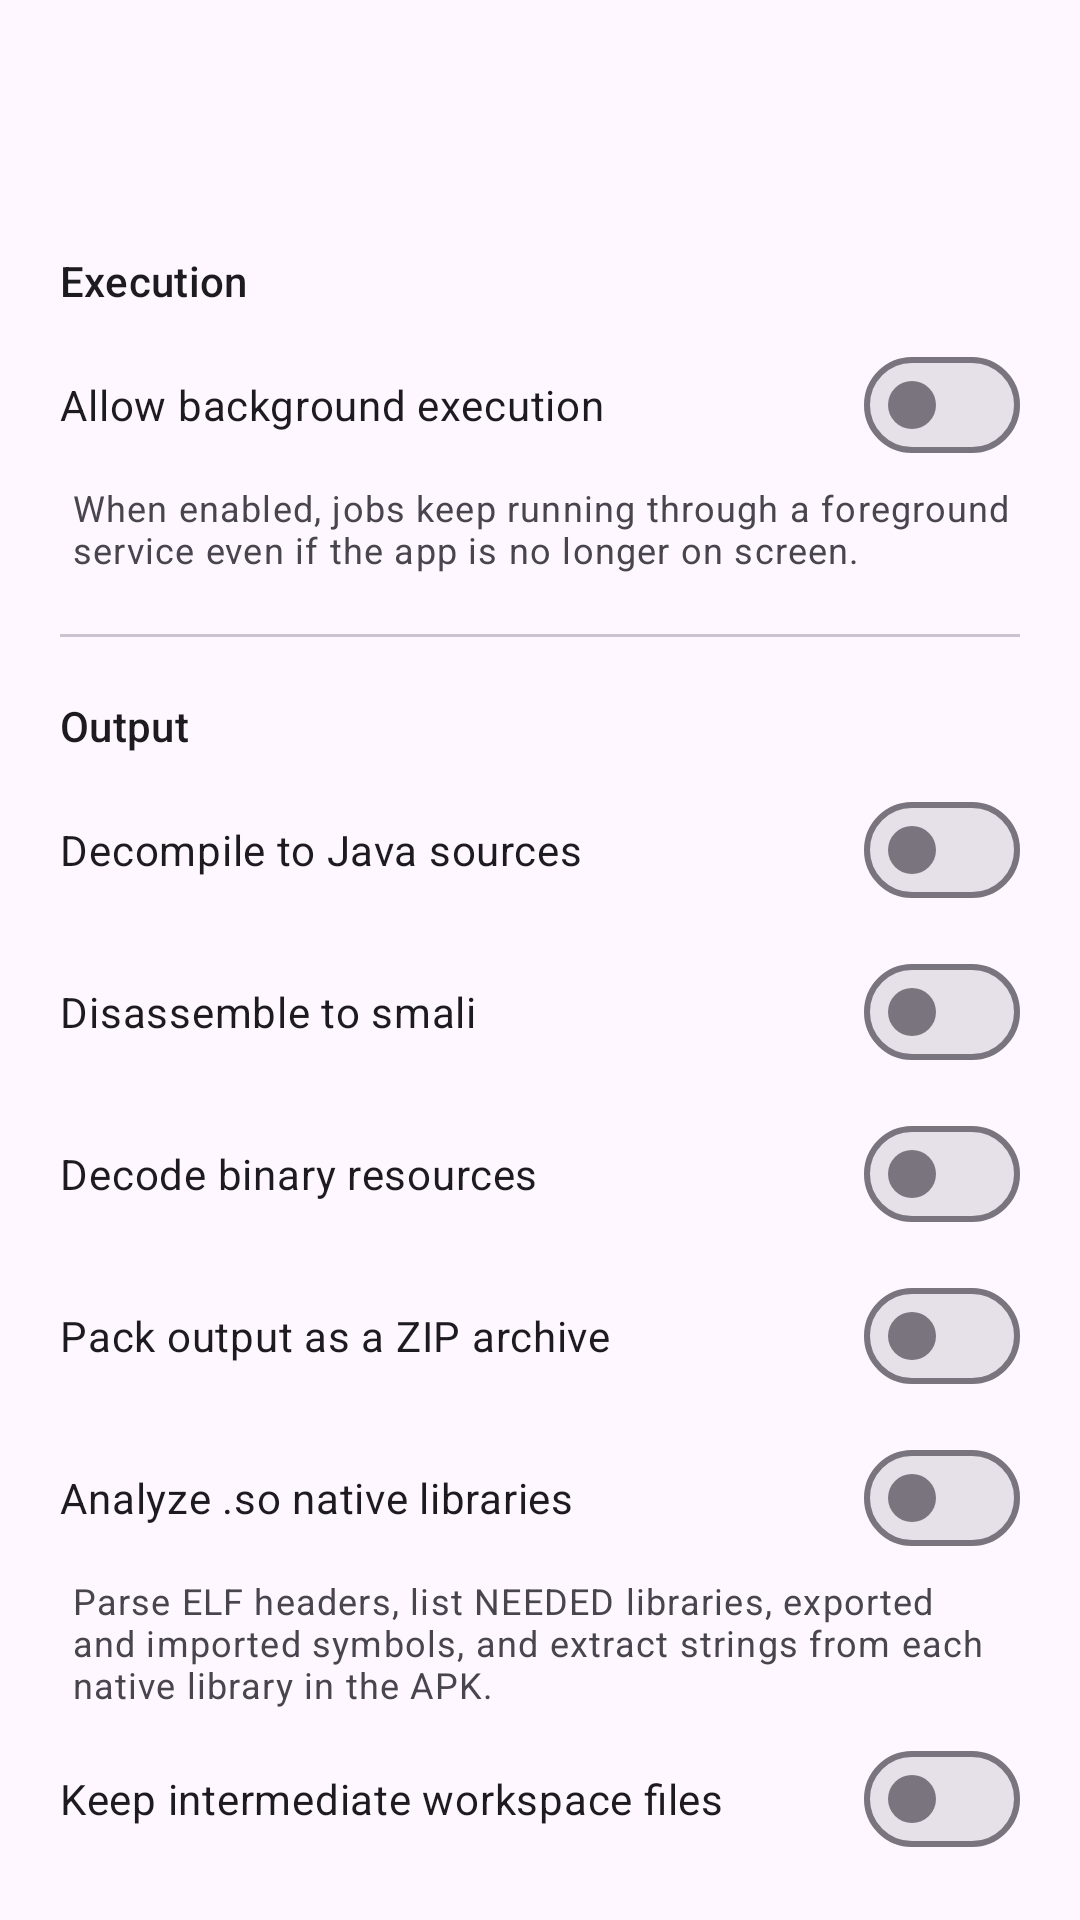

Android layout source for this screen:
<!-- AndroidManifest.xml: application theme Theme.NXUnApk -->
<!-- res/layout/activity_settings.xml -->
<?xml version="1.0" encoding="utf-8"?>
<androidx.coordinatorlayout.widget.CoordinatorLayout
    xmlns:android="http://schemas.android.com/apk/res/android"
    xmlns:app="http://schemas.android.com/apk/res-auto"
    android:layout_width="match_parent"
    android:layout_height="match_parent">

    <com.google.android.material.appbar.AppBarLayout
        android:layout_width="match_parent"
        android:layout_height="wrap_content">

        <com.google.android.material.appbar.MaterialToolbar
            android:id="@+id/toolbar"
            android:layout_width="match_parent"
            android:layout_height="?attr/actionBarSize"
            android:title="@string/settings_title"
            app:navigationIcon="@drawable/ic_back" />
    </com.google.android.material.appbar.AppBarLayout>

    <androidx.core.widget.NestedScrollView
        android:layout_width="match_parent"
        android:layout_height="match_parent"
        app:layout_behavior="@string/appbar_scrolling_view_behavior">

        <LinearLayout
            android:layout_width="match_parent"
            android:layout_height="wrap_content"
            android:orientation="vertical"
            android:padding="20dp">

            <TextView
                android:layout_width="wrap_content"
                android:layout_height="wrap_content"
                android:text="@string/settings_section_execution"
                android:textAppearance="?attr/textAppearanceLabelLarge" />

            <com.google.android.material.materialswitch.MaterialSwitch
                android:id="@+id/switchBackground"
                android:layout_width="match_parent"
                android:layout_height="wrap_content"
                android:layout_marginTop="8dp"
                android:text="@string/setting_background_execution" />

            <TextView
                android:layout_width="match_parent"
                android:layout_height="wrap_content"
                android:layout_marginTop="2dp"
                android:layout_marginStart="4dp"
                android:text="@string/setting_background_execution_description"
                android:textAppearance="?attr/textAppearanceBodySmall" />

            <View
                android:layout_width="match_parent"
                android:layout_height="1dp"
                android:layout_marginVertical="20dp"
                android:background="?attr/colorOutlineVariant" />

            <TextView
                android:layout_width="wrap_content"
                android:layout_height="wrap_content"
                android:text="@string/settings_section_output"
                android:textAppearance="?attr/textAppearanceLabelLarge" />

            <com.google.android.material.materialswitch.MaterialSwitch
                android:id="@+id/switchJava"
                android:layout_width="match_parent"
                android:layout_height="wrap_content"
                android:layout_marginTop="8dp"
                android:text="@string/setting_produce_java" />

            <com.google.android.material.materialswitch.MaterialSwitch
                android:id="@+id/switchSmali"
                android:layout_width="match_parent"
                android:layout_height="wrap_content"
                android:layout_marginTop="6dp"
                android:text="@string/setting_produce_smali" />

            <com.google.android.material.materialswitch.MaterialSwitch
                android:id="@+id/switchResources"
                android:layout_width="match_parent"
                android:layout_height="wrap_content"
                android:layout_marginTop="6dp"
                android:text="@string/setting_decode_resources" />

            <com.google.android.material.materialswitch.MaterialSwitch
                android:id="@+id/switchZip"
                android:layout_width="match_parent"
                android:layout_height="wrap_content"
                android:layout_marginTop="6dp"
                android:text="@string/setting_pack_zip" />

            <com.google.android.material.materialswitch.MaterialSwitch
                android:id="@+id/switchNative"
                android:layout_width="match_parent"
                android:layout_height="wrap_content"
                android:layout_marginTop="6dp"
                android:text="@string/setting_analyze_native" />

            <TextView
                android:layout_width="match_parent"
                android:layout_height="wrap_content"
                android:layout_marginStart="4dp"
                android:layout_marginTop="2dp"
                android:text="@string/setting_analyze_native_description"
                android:textAppearance="?attr/textAppearanceBodySmall" />

            <com.google.android.material.materialswitch.MaterialSwitch
                android:id="@+id/switchKeepIntermediate"
                android:layout_width="match_parent"
                android:layout_height="wrap_content"
                android:layout_marginTop="6dp"
                android:text="@string/setting_keep_intermediate" />
        </LinearLayout>
    </androidx.core.widget.NestedScrollView>
</androidx.coordinatorlayout.widget.CoordinatorLayout>
<!-- resources referenced by this layout -->
<resources>
  <string name="setting_analyze_native">Analyze .so native libraries</string>
  <string name="setting_analyze_native_description">Parse ELF headers, list NEEDED libraries, exported and imported symbols, and extract strings from each native library in the APK.</string>
  <string name="setting_background_execution">Allow background execution</string>
  <string name="setting_background_execution_description">When enabled, jobs keep running through a foreground service even if the app is no longer on screen.</string>
  <string name="setting_decode_resources">Decode binary resources</string>
  <string name="setting_keep_intermediate">Keep intermediate workspace files</string>
  <string name="setting_pack_zip">Pack output as a ZIP archive</string>
  <string name="setting_produce_java">Decompile to Java sources</string>
  <string name="setting_produce_smali">Disassemble to smali</string>
  <string name="settings_section_execution">Execution</string>
  <string name="settings_section_output">Output</string>
  <string name="settings_title">Settings</string>
  <style name="Theme.NXUnApk" parent="Theme.Material3.DayNight.NoActionBar">
          <item name="android:statusBarColor">?attr/colorSurface</item>
          <item name="android:navigationBarColor">?attr/colorSurface</item>
          <item name="android:windowLightStatusBar" tools:targetApi="m">true</item>
      </style>
</resources>
